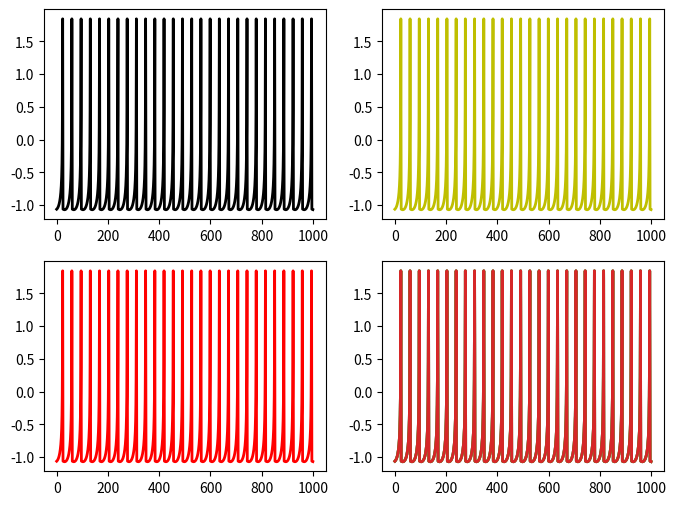

Recreate this plot in Python.
# -*- coding: utf-8 -*-
"""
Created on Fri Apr  8 15:16:36 2022

[redacted]
"""

from scipy.integrate import odeint
import numpy as np
from numpy import exp
import matplotlib.pyplot as plt

a=1.0
b=3.0
c=1.0
d=5.0
s=4.0
r=0.006
k=-1.56
i_ext=3
t_final = 2000.0
t_transient = 500
dt = 0.05
theta = 0.5
tran =150
trans_steps =  int(1000/dt)
start_steps  =  int(1000/dt)
Nsize= 4

tt = np.zeros(start_steps) 
V_t = np.zeros((start_steps,Nsize))




x_i = np.random.uniform(-2,1,size=Nsize)
y_i = np.random.uniform(-2,1,size=Nsize)
z_i = np.random.uniform(-3,-2,size=Nsize)
    

def derivative(x0,t):
    '''
    define Morris-Lecar Model
    '''
    x_i, y_i, z_i = x0
    
    cp = np.sum(np.multiply(a_ij,x_i-x_i[:,None]),axis=1)
  
    dx_i = y_i  - a*x_i**3 + b*x_i**2 + i_ext - z_i  + cp
    dy_i = c - d*x_i**2 - y_i
    dz_i= r*(s*(x_i - k) - z_i)
      
    
    return np.array([dx_i, dy_i, dz_i])

       
       
a_ij=np.array([[1,1,1,1],
               [1,1,1,1],
                [1,1,1,1],
               [1,1,1,1]])



dsdt = (x_i, y_i, z_i)

if __name__ == "__main__":

# start the transient state
   for i in range(trans_steps):
       t=i*dt
       dsdt = dsdt+ dt*derivative(dsdt,t)
       #x0 = dsdt
       
   for i in range(start_steps):
       dsdt = dsdt+ dt*derivative(dsdt,t)
       tt[i] = i*dt
       V_t[i]= dsdt[0] 
       
       
     

       
# start the state state

fig = plt.figure(1, figsize=(8,6))
plt.clf()
plt.subplot(221)
plt.plot(tt,V_t[:,0],lw=2,c="k")
plt.subplot(222)
plt.plot(tt,V_t[:,1],lw=2,c="y")
plt.subplot(223)
plt.plot(tt,V_t[:,2],lw=2,c="r")
plt.subplot(224)
plt.plot(tt,V_t[:,:],lw=2)